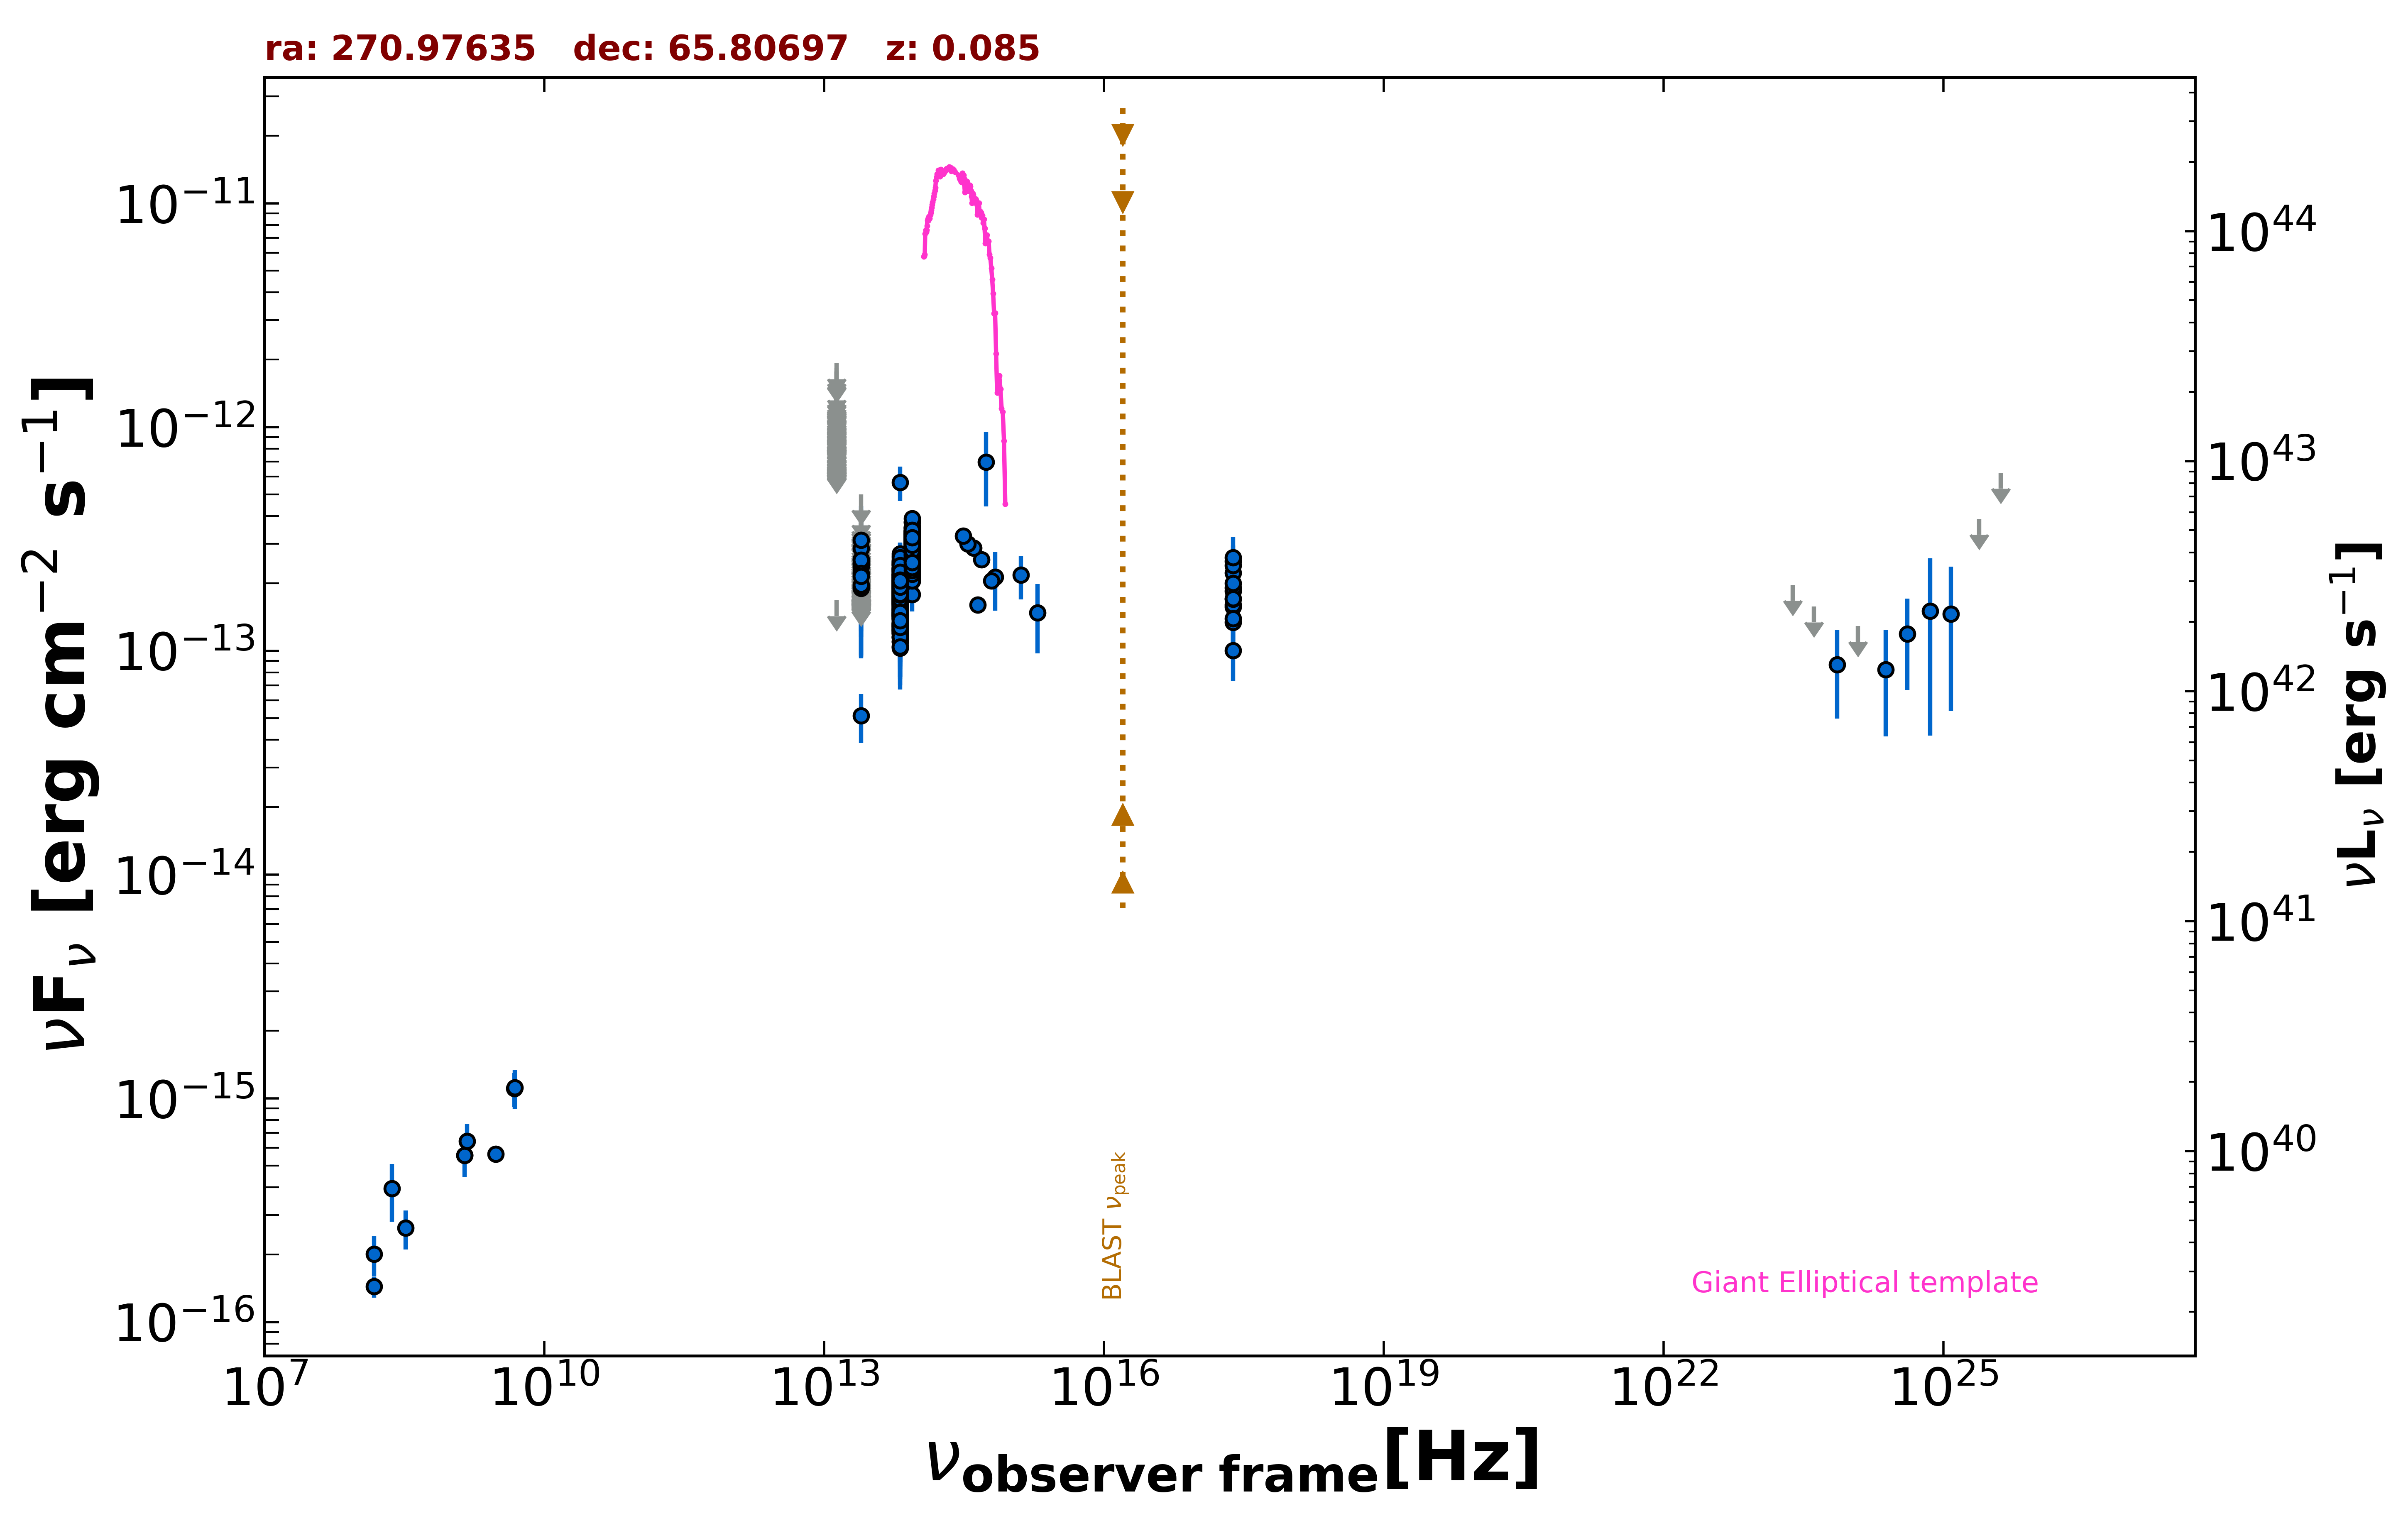

Source data for this figure (header and first rows):
freq., flux, err_flux, MJD_start, MJD_end, flag, catalog, reference
1.400e+09, 5.572e-16, 1.820e-17, 55000, 55000, , NVSS, Condon et al. 1998  AJ  115  1693
3.000e+09, 5.633e-16, 2.455e-17, 55000, 55000, , VLASSQL, Gordon et al. 2021  ApJS  255  30
2.418e+17, 1.845e-13, 1.110e-14, 55000, 55000, , RASS, Boller et al. 2016  A&A  103  1
2.418e+17, 2.512e-13, 4.380e-14, 55000, 55000, , WGACAT, White et al. 2000  VizieR  IX/31/wgacat
2.418e+17, 1.343e-13, 2.435e-14, 55000, 55000, , WGACAT, White et al. 2000  VizieR  IX/31/wgacat
2.418e+17, 2.229e-13, 4.965e-14, 55000, 55000, , WGACAT, White et al. 2000  VizieR  IX/31/wgacat
2.418e+17, 1.567e-13, 5.255e-14, 55000, 55000, , WGACAT, White et al. 2000  VizieR  IX/31/wgacat
2.418e+17, 1.908e-13, 4.185e-14, 55000, 55000, , WGACAT, White et al. 2000  VizieR  IX/31/wgacat
2.418e+17, 1.606e-13, 2.725e-14, 55000, 55000, , WGACAT, White et al. 2000  VizieR  IX/31/wgacat
2.418e+17, 1.003e-13, 2.724e-14, 55000, 55000, , WGACAT, White et al. 2000  VizieR  IX/31/wgacat
2.418e+17, 2.405e-13, 3.215e-14, 55000, 55000, , WGACAT, White et al. 2000  VizieR  IX/31/wgacat
2.418e+17, 2.006e-13, 3.995e-14, 55000, 55000, , WGACAT, White et al. 2000  VizieR  IX/31/wgacat
2.418e+17, 2.609e-13, 6.130e-14, 55000, 55000, , WGACAT, White et al. 2000  VizieR  IX/31/wgacat
2.418e+17, 1.704e-13, 3.405e-14, 55000, 55000, , WGACAT, White et al. 2000  VizieR  IX/31/wgacat
2.418e+17, 1.713e-13, 3.995e-14, 55000, 55000, , WGACAT, White et al. 2000  VizieR  IX/31/wgacat
2.418e+17, 1.392e-13, 3.310e-14, 55000, 55000, , WGACAT, White et al. 2000  VizieR  IX/31/wgacat
1.500e+08, 1.440e-16, 1.550e-17, 55000, 55000, , TGSS150, Intema et al. 2017  A&A  598  A781
4.800e+09, 1.104e-15, 1.920e-16, 55000, 55000, , GB6, Gregory et al. 1996  ApJS  103  427
8.817e+13, 2.048e-13, 1.650e-15, 55000, 55000, , UNWISE, Schlafly et al. 2019  ApJS  240  30
6.517e+13, 1.769e-13, 1.850e-15, 55000, 55000, , UNWISE, Schlafly et al. 2019  ApJS  240  30
8.817e+13, 2.882e-13, 6.900e-15, 55000, 55000, , WISE, Wright et al. 2010  AJ  140  1868
6.517e+13, 1.779e-13, 5.100e-15, 55000, 55000, , WISE, Wright et al. 2010  AJ  140  1868
2.498e+13, 5.133e-14, 1.260e-14, 55000, 55000, , WISE, Wright et al. 2010  AJ  140  1868
1.363e+13, 1.683e-13, 0.000e+00, 55000, 55000, UL, WISE, Wright et al. 2010  AJ  140  1868
8.817e+13, 2.645e-13, 2.365e-14, 55507, 55507, , WISEME, Wright et al. 2010  AJ  140  1868
6.517e+13, 1.247e-13, 3.143e-14, 55507, 55507, , WISEME, Wright et al. 2010  AJ  140  1868
8.817e+13, 2.697e-13, 2.440e-14, 55507, 55507, , WISEME, Wright et al. 2010  AJ  140  1868
6.517e+13, 1.308e-13, 3.065e-14, 55507, 55507, , WISEME, Wright et al. 2010  AJ  140  1868
8.817e+13, 3.239e-13, 2.420e-14, 55508, 55508, , WISEME, Wright et al. 2010  AJ  140  1868
6.517e+13, 2.068e-13, 2.945e-14, 55508, 55508, , WISEME, Wright et al. 2010  AJ  140  1868
8.817e+13, 2.327e-13, 2.555e-14, 55508, 55508, , WISEME, Wright et al. 2010  AJ  140  1868
6.517e+13, 2.114e-13, 2.990e-14, 55508, 55508, , WISEME, Wright et al. 2010  AJ  140  1868
8.817e+13, 2.908e-13, 3.110e-14, 55508, 55508, , WISEME, Wright et al. 2010  AJ  140  1868
6.517e+13, 2.267e-13, 2.910e-14, 55508, 55508, , WISEME, Wright et al. 2010  AJ  140  1868
8.817e+13, 2.987e-13, 2.505e-14, 55509, 55509, , WISEME, Wright et al. 2010  AJ  140  1868
6.517e+13, 1.838e-13, 3.145e-14, 55509, 55509, , WISEME, Wright et al. 2010  AJ  140  1868
8.817e+13, 2.879e-13, 2.415e-14, 55509, 55509, , WISEME, Wright et al. 2010  AJ  140  1868
6.517e+13, 1.894e-13, 2.960e-14, 55509, 55509, , WISEME, Wright et al. 2010  AJ  140  1868
8.817e+13, 2.132e-13, 2.125e-14, 55471, 55471, , WISEME, Wright et al. 2010  AJ  140  1868
6.517e+13, 1.450e-13, 2.590e-14, 55471, 55471, , WISEME, Wright et al. 2010  AJ  140  1868
8.817e+13, 2.635e-13, 2.285e-14, 55472, 55472, , WISEME, Wright et al. 2010  AJ  140  1868
6.517e+13, 1.618e-13, 2.695e-14, 55472, 55472, , WISEME, Wright et al. 2010  AJ  140  1868
8.817e+13, 2.855e-13, 2.210e-14, 55472, 55472, , WISEME, Wright et al. 2010  AJ  140  1868
6.517e+13, 1.294e-13, 2.570e-14, 55472, 55472, , WISEME, Wright et al. 2010  AJ  140  1868
8.817e+13, 2.437e-13, 2.610e-14, 55477, 55477, , WISEME, Wright et al. 2010  AJ  140  1868
6.517e+13, 1.761e-13, 2.685e-14, 55477, 55477, , WISEME, Wright et al. 2010  AJ  140  1868
8.817e+13, 3.201e-13, 2.505e-14, 55473, 55473, , WISEME, Wright et al. 2010  AJ  140  1868
6.517e+13, 1.653e-13, 2.970e-14, 55473, 55473, , WISEME, Wright et al. 2010  AJ  140  1868
8.817e+13, 2.366e-13, 2.250e-14, 55473, 55473, , WISEME, Wright et al. 2010  AJ  140  1868
6.517e+13, 1.829e-13, 2.585e-14, 55473, 55473, , WISEME, Wright et al. 2010  AJ  140  1868
8.817e+13, 2.922e-13, 2.180e-14, 55474, 55474, , WISEME, Wright et al. 2010  AJ  140  1868
6.517e+13, 1.682e-13, 2.580e-14, 55474, 55474, , WISEME, Wright et al. 2010  AJ  140  1868
8.817e+13, 2.767e-13, 2.190e-14, 55474, 55474, , WISEME, Wright et al. 2010  AJ  140  1868
6.517e+13, 2.002e-13, 2.610e-14, 55474, 55474, , WISEME, Wright et al. 2010  AJ  140  1868
8.817e+13, 2.310e-13, 2.110e-14, 55475, 55475, , WISEME, Wright et al. 2010  AJ  140  1868
6.517e+13, 1.989e-13, 2.575e-14, 55475, 55475, , WISEME, Wright et al. 2010  AJ  140  1868
8.817e+13, 2.922e-13, 2.290e-14, 55475, 55475, , WISEME, Wright et al. 2010  AJ  140  1868
6.517e+13, 1.760e-13, 2.895e-14, 55475, 55475, , WISEME, Wright et al. 2010  AJ  140  1868
8.817e+13, 2.993e-13, 2.230e-14, 55476, 55476, , WISEME, Wright et al. 2010  AJ  140  1868
6.517e+13, 1.991e-13, 2.725e-14, 55476, 55476, , WISEME, Wright et al. 2010  AJ  140  1868
... 959 more rows
